Run: headless pygame with SDL's dummy video driver; simulated clock (each Clock.tick advances the game by its frame time, no real sleeping); random seed 0; keys injected as events and as key.get_pressed() state; no mouse input.
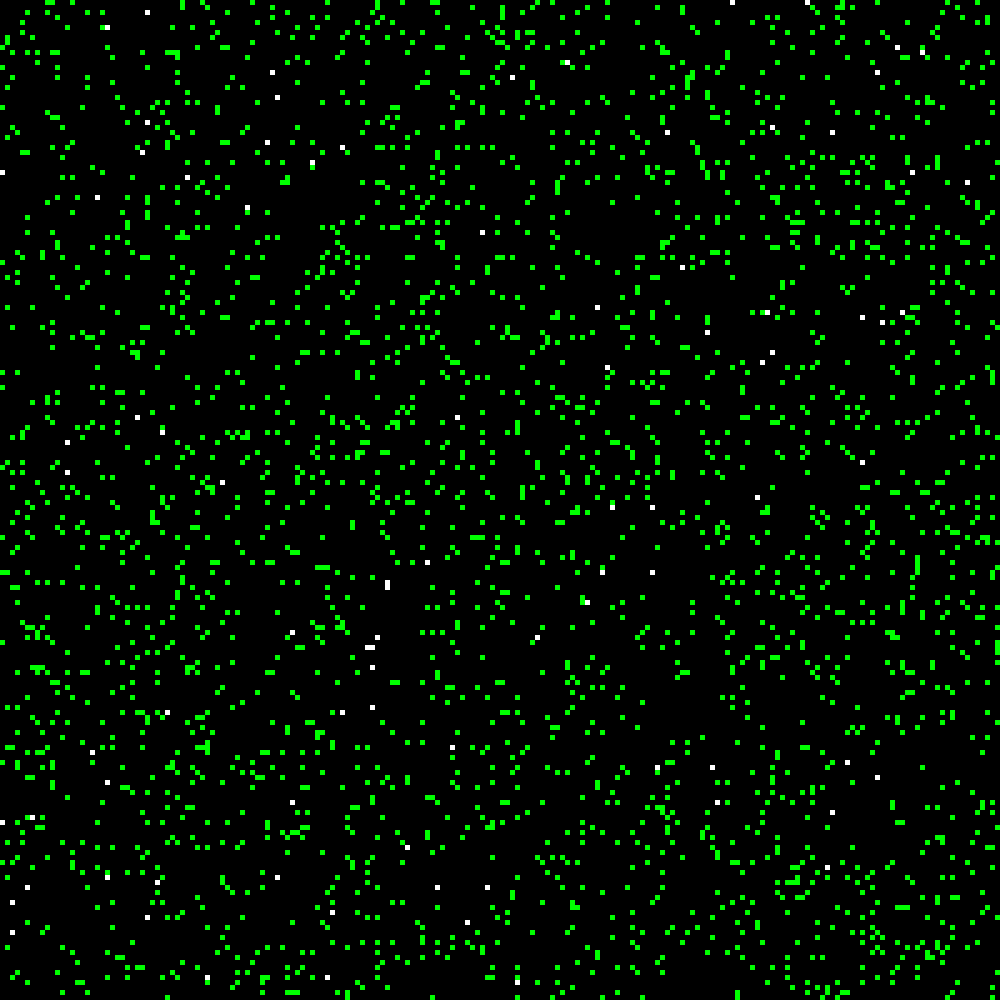
Frame 1 of 4 · flips 1–60 · no input
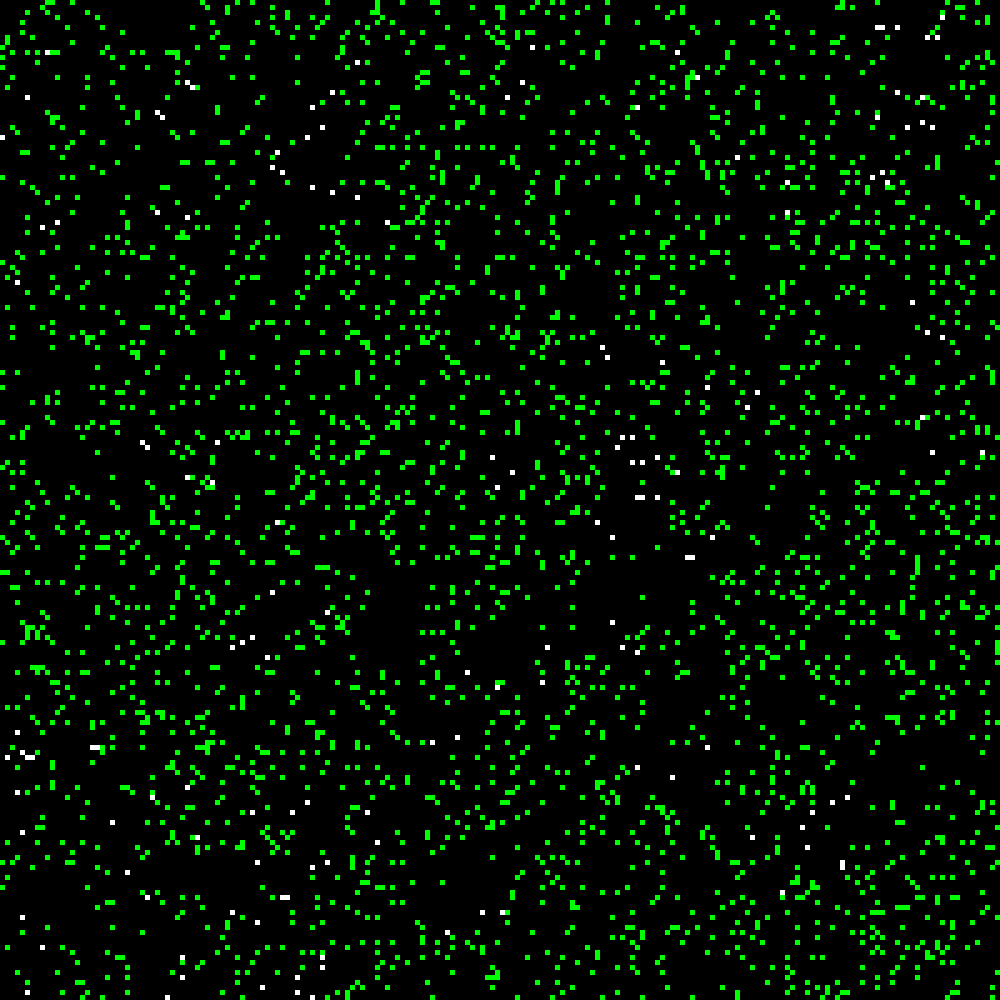
Frame 2 of 4 · flips 61–180 · tapped SPACE, RETURN · held RIGHT (→), D
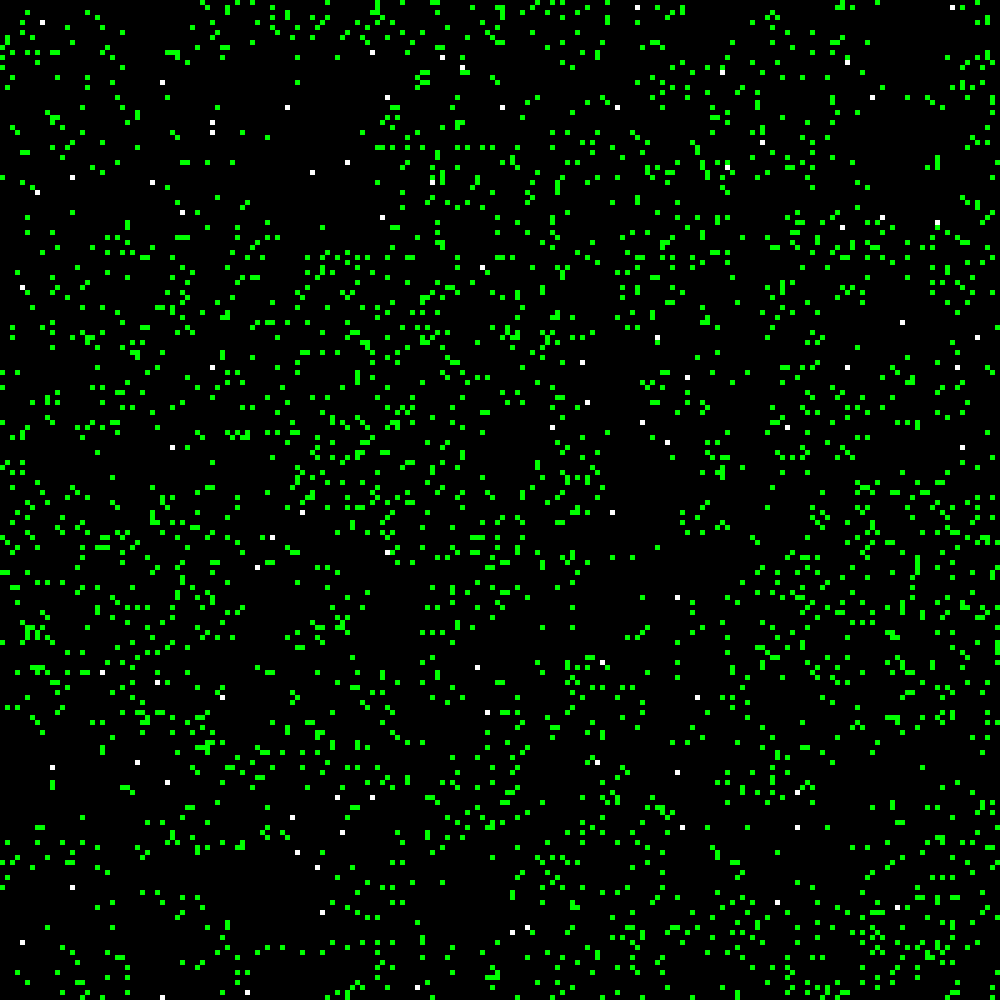
Frame 3 of 4 · flips 181–300 · held DOWN (↓), S
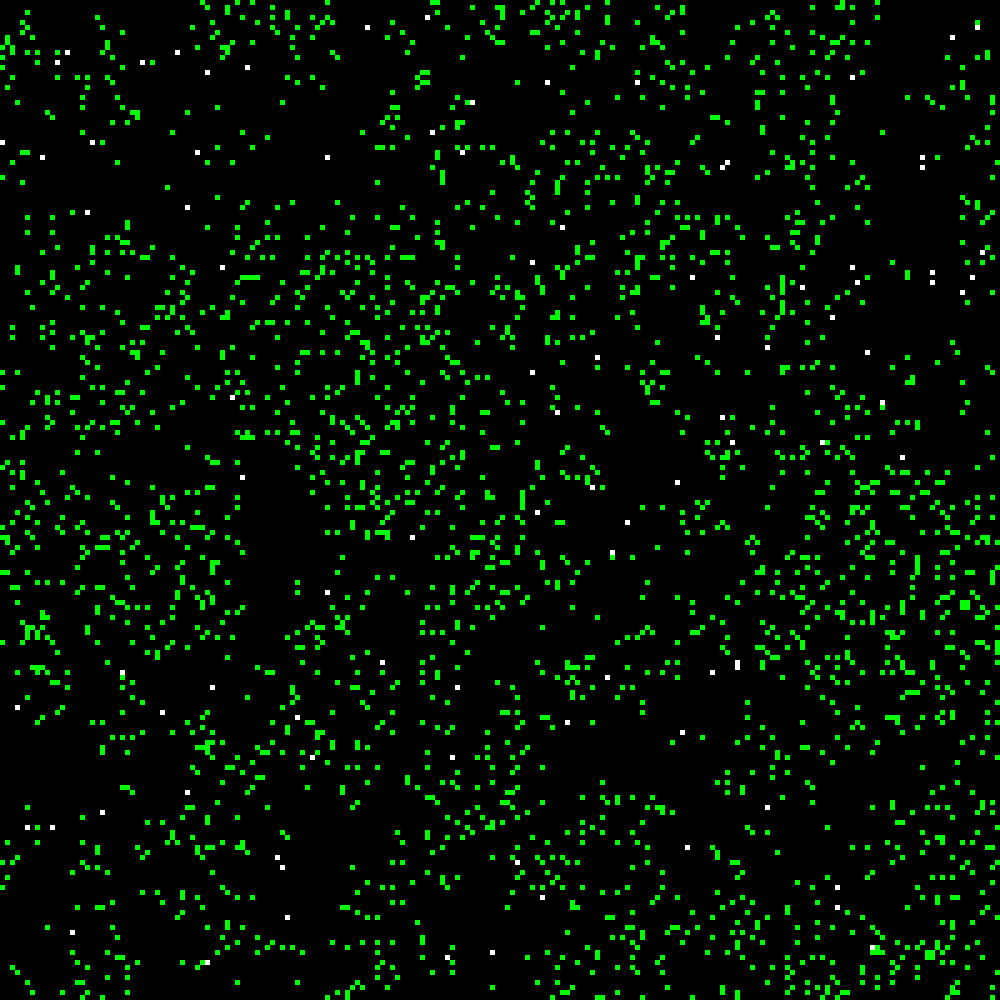
Frame 4 of 4 · flips 301–420 · held LEFT (←), A, UP (↑), W

The pygame program that drew these frames:

import pygame
import random
import time

# Constants
GRID_SIZE = 200
CELL_SIZE = 5
SCREEN_SIZE = GRID_SIZE * CELL_SIZE  # 100 by 5
CREATURE_COUNT = 100
FOOD_COUNT = 3000
ITERATIONS_PER_CYCLE = 50  # Each cycle has 50 iterations
CYCLE_LIMIT = 3  # Creatures die after not eating for 3 cycles

# Colors
WHITE = (255, 255, 255)
GREEN = (0, 255, 0)
BLACK = (0, 0, 0)
RED = (255, 0, 0)

# Initialize pygame, screen, clock
pygame.init()
screen = pygame.display.set_mode((SCREEN_SIZE, SCREEN_SIZE))
clock = pygame.time.Clock()

#creature class
class Creature:
    def __init__(self, x, y):
        self.x = x
        self.y = y
        self.food_eaten = False  # Track if the creature has eaten this cycle
        self.food_eaten_count = 3
    
    def move(self):
        # Random movement (up, down, left, right, and diagonal directions)
        direction = random.choice([(0, 1), (0, -1), (1, 0), (-1, 0),  # Cardinal directions
                                   (1, 1), (1, -1), (-1, 1), (-1, -1)])  # Diagonal directions
        new_x = self.x + direction[0]
        new_y = self.y + direction[1]
        
        # Keep the creature inside bounds
        self.x = max(0, min(GRID_SIZE - 1, new_x))
        self.y = max(0, min(GRID_SIZE - 1, new_y))
        
    def eat(self, food_map):
        #if creature occupies same space as food, eat it
        if (self.x, self.y) in food_map:
            del food_map[(self.x, self.y)] 
            self.food_eaten = True 
            return True
    
    def eaten(self):
        return self.food_eaten
    
    def food_eaten_count(self):
        return self.food_eaten_count

    def reproduce(self):
        # Offspring inherits the same position
        offspring = Creature(self.x, self.y)
        return offspring

# Initialize creatures and food
creatures = [Creature(random.randint(0, GRID_SIZE-1), random.randint(0, GRID_SIZE-1)) for _ in range(CREATURE_COUNT)]
food_map = {(random.randint(0, GRID_SIZE-1), random.randint(0, GRID_SIZE-1)): 1 for _ in range(FOOD_COUNT)}

# Add print statement to confirm creature creation
print(f"Initial number of creatures: {len(creatures)}")  # Should print 50 initially
food_regrowth = {}  # Dictionary to track food that needs to regrow

running = True
cycle_count = 1

while running:

    screen.fill(BLACK)

    #make sure food_eaten set to false at start of cycle
    for creature in creatures:
        creature.food_eaten = False
    
    # THIS IS ONE ITERATION

    # Run the simulation for the specified number of iterations (50 iterations per cycle)
    for r in range(ITERATIONS_PER_CYCLE):

        for event in pygame.event.get():
            if event.type == pygame.QUIT:
                running = False

        # Clear screen before drawing new positions
        screen.fill(BLACK)
        
        # Draw food
        for (fx, fy) in food_map.keys():
            pygame.draw.rect(screen, GREEN, (fx * CELL_SIZE, fy * CELL_SIZE, CELL_SIZE, CELL_SIZE))
        
        # Draw creatures
        for creature in creatures:
            pygame.draw.rect(screen, WHITE, (creature.x * CELL_SIZE, creature.y * CELL_SIZE, CELL_SIZE, CELL_SIZE))
        
        # Move and eat for all creatures
        for creature in creatures:
            creature.move()
            creature.eat(food_map)
        
        # regrow food after 1 cycle has passed
        for (fx, fy) in list(food_regrowth.keys()):
            food_regrowth[(fx, fy)] -= 1
            if food_regrowth[(fx, fy)] <= 0:
                food_map[(fx, fy)] = 1
                del food_regrowth[(fx, fy)]
        
        pygame.display.flip()
        clock.tick(60)

    creatures_without_food = 0

    for creature in creatures:
        #
        if creature.food_eaten == False:
            creature.food_eaten_count -= 1
            creatures_without_food += 1

    
    # only creatures that have eaten in this cycle will survive
    survivors = [c for c in creatures if c.food_eaten]  
    offspring_count = 0
    
    new_creatures = []
    for c in survivors:
        if cycle_count % 3 == 0:
            offspring = c.reproduce()
            new_creatures.append(offspring)
            offspring_count += 1
            offspring = c.reproduce()
            new_creatures.append(offspring)
            offspring_count += 1
    
    creatures = survivors + new_creatures  # Combine survivors and offspring
    '''print(f"Offspring created: {offspring_count}")'''
    
    # Regrow food in random positions
    if cycle_count % 3 == 0:
        for _ in range(FOOD_COUNT - len(food_map)):
            fx, fy = random.randint(0, GRID_SIZE-1), random.randint(0, GRID_SIZE-1)
            if (fx, fy) not in food_map:
                food_map[(fx, fy)] = 1
                food_regrowth[(fx, fy)] = 1  # Mark food for regrowth
    
    # Count how many creatures didn't eat this cycle
    '''creatures_without_food = sum(1 for c in creatures if not c.food_eaten)'''

    # Count how many creatures have food_eaten_count at 0
    creatures_food_eaten_count_zero = sum(1 for c in creatures if c.food_eaten_count == 0)

    # Print the results
    # Print the number of creatures and offspring created
    print(f"CYCLE {cycle_count}")
    print(f"Number of creatures: {len(creatures)}")
    print(f"Creatures about to die: {creatures_food_eaten_count_zero}")
    print(f"Creatures that have reproduced: {offspring_count}")
    print("")

    cycle_count += 1

    #add new_creatures when introducing offspring
    creatures = [c for c in creatures if c.food_eaten_count >= 0]

    if len(creatures) == 0:
        print("GAME OVER")
        break

    '''print("Starting next set of iterations in 5 seconds...")'''
    time.sleep(1)

pygame.quit()
